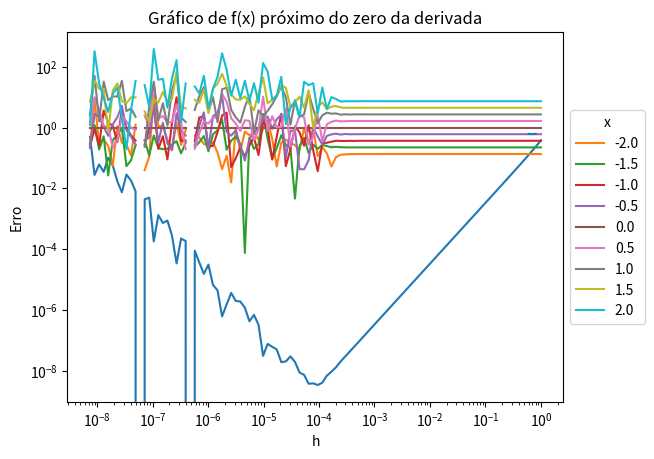

The matplotlib source for this figure: (Note: this script raises an exception after producing the figure.)
import numpy as np
import matplotlib.pyplot as plt

def bissecao_pts(f, a, b, xtol=1e-8, ytol=1e-8, maxiter=100):
    """
    Encontra uma raiz de  f  pelo algoritmo da bissecao, retornando
    todos os pontos pelos quais o algoritmo passa.
    """
    iters = 0
    m = (a+b)/2
    pts = [m]
    fm = f(m)
    while abs(b-a)>xtol and abs(fm)>ytol and iters<maxiter:
        if f(a)*fm<0:
            if a not in pts: pts.append(a);
            b = m
        elif f(b)*fm<0:
            if b not in pts: pts.append(b);
            a = m
        elif fm==0:
            return m, pts
        else:
            if f(a)==0:
                if a not in pts: pts.append(a);
                return a, pts
            if f(b)==0:
                if b not in pts: pts.append(b);
                return b, pts
            else: 
                return "sem resposta", pts
        m = (a+b)/2
        fm = f(m)
        if m not in pts: pts.append(m);
        iters+=1
    return pts

def newton_pts(f, df, x, xtol=1e-8, ytol=1e-8, maxiter=100):
    """
    Método de Newton para encontrar uma raiz de  f  a partir do valor inicial  x.
    Retorna todos os pontos pelos quais o algoritmo passa.
    """
    fx = f(x)
    step = fx/df(x)
    iters = 0
    pts = [x]
    while abs(fx)>ytol and abs(step)>xtol and iters < maxiter:
        x = x - step
        fx = f(x)
        step = fx/df(x)
        if x not in pts: pts.append(x);
        iters+=1
    return pts

def df_central(f, x, h=1e-5):
    """Derivada central de  f  em  x, com passo  h"""
    d = (f(x + h) - f(x-h))/(2*h)
    return d

def ddf_central(f, x, h=1e-4):
    """Aproximação da segunda derivada de  f  em  x, usando a derivada central iterada com passo  h."""
    d1 = lambda x: df_central(f,x,h)
    return df_central(d1, x, h)


hs = np.logspace(-27,0,base=2, num=100)
f = lambda x: np.exp(x)
y = [abs(ddf_central(f, 0, h)-np.exp(0)) for h in hs]
plt.loglog(hs, y)
plt.title("Erro da derivada central de exp(0) para diferentes h")
plt.xlabel("h")
plt.ylabel("Erro")
ax = plt.gca()

assert len(ax.lines) == 1
assert ax.title.get_text() != ""
assert ax.get_xlabel() != ""

hs = np.logspace(-27,0,base=2, num=100)
xs = np.linspace(-2,2,num=9)
yp = y

for x in xs:
    ys = [abs((ddf_central(f, x, h)-np.exp(x))) for h in hs]
    ys = [ys[i]/y[i] for i in range(100)] 
    plt.loglog(hs, ys, label=f"{x}")

plt.legend(title="x", bbox_to_anchor=(1,0.5), loc="center left")
plt.title("Erro relativo da segunda derivada de exp(x) para diferentes valores de h")
plt.ylabel("Erro")
plt.xlabel("h")
ax = plt.gca()

assert len(ax.lines) >= 8
assert ax.title.get_text() != ""
assert ax.get_xlabel() != ""

def f(x):
    return np.exp(x) - 2*x

def g1(x):
    return np.exp(x) - 2

def g2(x):
    return df_central(f, x, h=1e-3)

def g3(x):
    return df_central(f, x, h=1e-5)

np.random.seed(41)
for x in np.random.rand(10):
    assert np.isclose(g1(x), g2(x)), x
    assert np.isclose(g1(x), g3(x)), x

xs = np.linspace(0.6,0.8,201)
plt.plot(xs,f(xs))
plt.title("Gráfico de f(x) próximo do zero da derivada")
ax = plt.gca()

assert len(ax.lines) == 1
assert ax.title.get_text() != ""

iters = np.linspace(1,100,100)
plt.semilogy(iters, [abs(bissecao_pts(g1, 0.6, 0.8, maxiter=i)[-1] - np.log(2)) for i in iters], label="g1")
plt.semilogy(iters, [abs(bissecao_pts(g2, 0.6, 0.8, maxiter=i)[-1] - np.log(2)) for i in iters], label="g2", linestyle="--")
plt.semilogy(iters, [abs(bissecao_pts(g3, 0.6, 0.8, maxiter=i)[-1] - np.log(2)) for i in iters], label="g3", linestyle=":")

plt.title("Evolução da distância entre a raíz e o retorno da bisseção")
plt.xlabel("iterações")
plt.legend()

ax = plt.gca()

assert len(ax.lines) == 3
assert len(ax.legend().texts) == 3
assert ax.title.get_text() != ""
assert ax.get_xlabel() != ""

def h1(x):
    return np.exp(x)

def h2(x):
    return ddf_central(f, x)

np.random.seed(41)
for x in np.random.rand(10):
    assert np.isclose(h1(x), h2(x)), x

iters = np.linspace(1,100,100)

plt.loglog(iters, [abs(newton_pts(g1, h1, 0.65, maxiter=i)[-1]-np.log(2)) for i in iters], label="g1 e h1", linestyle="dotted")

plt.loglog(iters, [abs(newton_pts(g1, h2, 0.65, maxiter=i)[-1]-np.log(2)) for i in iters], label="g1 e h2")

plt.loglog(iters, [abs(newton_pts(g2, h2, 0.65, maxiter=i)[-1]-np.log(2)) for i in iters], label="g2 e h2", linestyle="--")

plt.legend()
plt.title("Evolução da distancia");
plt.xlabel("iterações");
ax = plt.gca();

assert len(ax.lines) == 3
assert len(ax.legend().texts) == 3
assert ax.title.get_text() != ""
assert ax.get_xlabel() != ""

iters = np.linspace(1,100,100)

plt.loglog(iters, [abs(newton_pts(g1, h1, 0.65, maxiter=i, xtol=1e-15, ytol=1e-15)[-1]-np.log(2)) for i in iters], label="g1 e h1", linestyle="dotted")

plt.loglog(iters, [abs(newton_pts(g1, h2, 0.65, maxiter=i, xtol=1e-15, ytol=1e-15)[-1]-np.log(2)) for i in iters], label="g1 e h2")

plt.loglog(iters, [abs(newton_pts(g2, h2, 0.65, maxiter=i, xtol=1e-15, ytol=1e-15)[-1]-np.log(2)) for i in iters], label="g2 e h2", linestyle="--")

plt.legend()
plt.title("Evolução da distancia");
plt.xlabel("iterações");
ax = plt.gca();

## Código para explicação do gráfico ##

a= newton_pts(g1, h1, 0.65, maxiter=4, xtol=1e-15, ytol=1e-15)[-1]
print(f"a = {a}\n")
b= newton_pts(g1, h2, 0.65, maxiter=4, xtol=1e-15, ytol=1e-15)[-1]
print(f"b = {b}\n")
print(np.log(2))

f2 = lambda x: np.exp((x**2) - (2*x) + 1) - 2**((x**3) - (6*x) + 12)
ys = np.linspace(-2,2, num=100)
plt.plot(ys, f2(ys))
plt.title("Gráfico de f2(x)")
ax = plt.gca()

assert len(ax.lines) == 1
assert ax.title.get_text() != ""

yvals = ax.lines[0].get_ydata()
assert min(yvals) <= -20000
assert np.all(yvals <= 0)

df2 = lambda x: np.exp((x**2) - (2*x) + 1)*(2*x - 2) - ((2**((x**3) - (6*x) + 12)))*np.log(a)*(3*(x**2) - 6)
xs = bissecao_pts(df2, -1.75,-1.25)

fs = [f2(x) for x in xs]
print(f"Valor de f nos pontos : {fs}\n")
i= fs.index(min(fs))
print(f"Mínimo em x = {xs[i]}, cujo f(x) = {fs[i]}")

print(f"Distância do mínimo até último produzido pela bisseção: {xs[i] - xs[-1]}")

df2_n = lambda x: df_central(f2, x)
ddf2_n = lambda x: ddf_central(f2, x)
x_bis = bissecao_pts(df2_n,-1.75,-1.25, xtol=1e-15, ytol=1e-15)
x_new = newton_pts(df2_n, ddf2_n, -1.5, xtol=1e-15, ytol=1e-15)

ys_bis = [f2(x) for x in x_bis]
y_min_bis = min(ys_bis)
x_min_bis = x_bis[ys_bis.index(y_min_bis)]

ys_new = [f2(x) for x in x_new]
y_min_new = min(ys_new)
x_min_new = x_new[ys_new.index(y_min_new)]

print(f"Mínimo do Método da bisseção: x= {x_min_bis}, f2= {y_min_bis}")
print(f"Distância até o último retornado: {abs(x_min_bis - x_bis[-1])}")

print(f"\nMínimo do Método de Newton: x= {x_min_bis}, f2= {y_min_bis}")


print(f"Distância até o último retornado:  {abs(x_min_new - x_new[-1])}")

